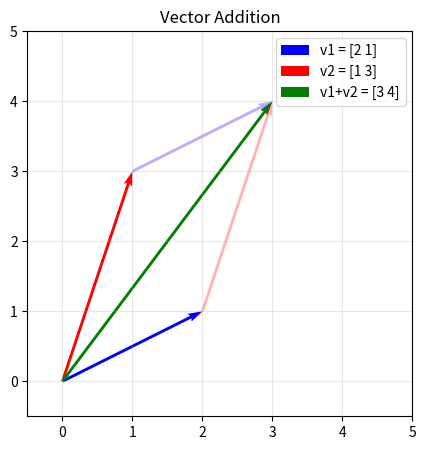
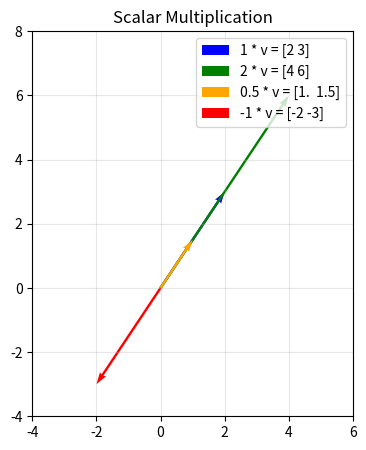

These figures' Python source, in order: (Note: this script raises an exception after producing the figures.)
import numpy as np
import matplotlib.pyplot as plt

np.set_printoptions(precision=3, suppress=True)
print("Ready to go!")

# A vector is just a 1D array
v = np.array([3, 5, 2])
print("Vector v:", v)
print("Shape:", v.shape)    # (3,) — a 3-dimensional vector
print("Length:", len(v))     # 3 elements

# Think of it as a point in 3D space, or a data point with 3 features
# e.g., [height_cm, weight_kg, age_years]

a = np.array([1, 2, 3])
b = np.array([4, 5, 6])

# Element-wise addition
c = a + b
print(f"{a} + {b} = {c}")  # [5, 7, 9]

# Visualize 2D vector addition
v1 = np.array([2, 1])
v2 = np.array([1, 3])
v_sum = v1 + v2

plt.figure(figsize=(6, 5))
origin = np.array([0, 0])
plt.quiver(*origin, *v1, angles='xy', scale_units='xy', scale=1, color='blue', label=f'v1 = {v1}')
plt.quiver(*origin, *v2, angles='xy', scale_units='xy', scale=1, color='red', label=f'v2 = {v2}')
plt.quiver(*origin, *v_sum, angles='xy', scale_units='xy', scale=1, color='green', label=f'v1+v2 = {v_sum}')
# Show the parallelogram
plt.quiver(*v1, *v2, angles='xy', scale_units='xy', scale=1, color='red', alpha=0.3, linestyle='--')
plt.quiver(*v2, *v1, angles='xy', scale_units='xy', scale=1, color='blue', alpha=0.3, linestyle='--')
plt.xlim(-0.5, 5)
plt.ylim(-0.5, 5)
plt.grid(True, alpha=0.3)
plt.legend()
plt.title('Vector Addition')
plt.gca().set_aspect('equal')
plt.show()

v = np.array([2, 3])

print(f"v = {v}")
print(f"2 * v = {2 * v}")    # doubles the vector
print(f"0.5 * v = {0.5 * v}")  # halves the vector
print(f"-1 * v = {-1 * v}")  # reverses direction

# Visualize
plt.figure(figsize=(6, 5))
origin = np.array([0, 0])
for scalar, color in [(1, 'blue'), (2, 'green'), (0.5, 'orange'), (-1, 'red')]:
    scaled = scalar * v
    plt.quiver(*origin, *scaled, angles='xy', scale_units='xy', scale=1,
               color=color, label=f'{scalar} * v = {scaled}')
plt.xlim(-4, 6)
plt.ylim(-4, 8)
plt.grid(True, alpha=0.3)
plt.legend()
plt.title('Scalar Multiplication')
plt.gca().set_aspect('equal')
plt.show()

a = np.array([1, 2, 3])
b = np.array([4, 5, 6])

# Manual calculation
dot_manual = a[0]*b[0] + a[1]*b[1] + a[2]*b[2]
print(f"Manual: {a[0]}*{b[0]} + {a[1]}*{b[1]} + {a[2]}*{b[2]} = {dot_manual}")

# NumPy ways to compute dot product
dot1 = np.dot(a, b)
dot2 = a @ b          # @ is the matrix multiplication operator
dot3 = (a * b).sum()  # element-wise multiply, then sum

print(f"np.dot:  {dot1}")
print(f"a @ b:   {dot2}")
print(f"sum(a*b): {dot3}")
print(f"All equal: {dot1 == dot2 == dot3}")

v = np.array([3, 4])

# Manual: sqrt(3^2 + 4^2) = sqrt(9 + 16) = sqrt(25) = 5
magnitude_manual = np.sqrt(np.sum(v**2))
print(f"Manual: sqrt({v[0]}^2 + {v[1]}^2) = sqrt({v[0]**2} + {v[1]**2}) = {magnitude_manual}")

# NumPy way
magnitude = np.linalg.norm(v)
print(f"np.linalg.norm: {magnitude}")

# Unit vector — same direction, length = 1
unit_v = v / np.linalg.norm(v)
print(f"Unit vector: {unit_v}")
print(f"Its length: {np.linalg.norm(unit_v):.4f}")  # should be 1.0

u = np.array([2, 7, 1])
w = np.array([8, 2, 8])

# TODO: Step 1 — Calculate dot product manually
# dot_manual = u[0]*w[0] + ...
dot_manual = ...

# TODO: Step 2 — Verify with numpy
dot_numpy = ...

# TODO: Step 3 — Calculate magnitudes
mag_u = ...
mag_w = ...

print(f"Manual dot product: {dot_manual}")
print(f"NumPy dot product: {dot_numpy}")
print(f"Match: {dot_manual == dot_numpy}")
print(f"|u| = {mag_u:.3f}")
print(f"|w| = {mag_w:.3f}")

# SOLUTION
u = np.array([2, 7, 1])
w = np.array([8, 2, 8])

# Step 1 — Manual: 2*8 + 7*2 + 1*8 = 16 + 14 + 8 = 38
dot_manual = u[0]*w[0] + u[1]*w[1] + u[2]*w[2]

# Step 2 — NumPy
dot_numpy = np.dot(u, w)

# Step 3 — Magnitudes
mag_u = np.linalg.norm(u)
mag_w = np.linalg.norm(w)

print(f"Manual dot product: {dot_manual}")
print(f"NumPy dot product: {dot_numpy}")
print(f"Match: {dot_manual == dot_numpy}")
print(f"|u| = {mag_u:.3f}")
print(f"|w| = {mag_w:.3f}")

# From nested lists
A = np.array([[1, 2, 3],
              [4, 5, 6]])
print("Matrix A:")
print(A)
print(f"Shape: {A.shape}")  # (2, 3) — 2 rows, 3 columns

# Special matrices
I = np.eye(3)           # 3x3 identity matrix
Z = np.zeros((2, 4))    # 2x4 zeros

print("\nIdentity matrix:")
print(I)
print("\nZeros matrix:")
print(Z)

A = np.array([[1, 2],
              [3, 4],
              [5, 6]])  # 3x2

B = np.array([[7, 8, 9],
              [10, 11, 12]])  # 2x3

C = A @ B  # (3x2) @ (2x3) = (3x3)
print(f"A shape: {A.shape}")
print(f"B shape: {B.shape}")
print(f"C = A @ B shape: {C.shape}")
print(f"\nC = A @ B:")
print(C)

# Let's verify C[0,0] manually:
# Row 0 of A = [1, 2], Column 0 of B = [7, 10]
# Dot product = 1*7 + 2*10 = 7 + 20 = 27
print(f"\nVerify C[0,0]: 1*7 + 2*10 = {1*7 + 2*10}")

A = np.array([[1, 2, 3],
              [4, 5, 6]])

print("A (2x3):")
print(A)
print(f"\nA transposed (3x2):")
print(A.T)

# Common pattern: A^T @ A always gives a square, symmetric matrix
# This shows up in the normal equation for linear regression
ATA = A.T @ A
print(f"\nA^T @ A (3x3):")
print(ATA)
print(f"Is symmetric: {np.allclose(ATA, ATA.T)}")

A = np.array([[4, 7],
              [2, 6]])

# Compute inverse
A_inv = np.linalg.inv(A)

print("A:")
print(A)
print("\nA inverse:")
print(A_inv)

# Verify: A @ A_inv should equal the identity matrix
product = A @ A_inv
print("\nA @ A_inv (should be identity):")
print(product)
print(f"Is identity: {np.allclose(product, np.eye(2))}")

# Determinant — if this is 0, the matrix has no inverse
det = np.linalg.det(A)
print(f"\nDeterminant of A: {det:.1f}")

P = np.array([[1, 2],
              [3, 4]])
Q = np.array([[5, 6],
              [7, 8]])

# TODO: Step 1 — Compute P @ Q by hand
# PQ[0,0] = 1*5 + 2*7 = ?
# PQ[0,1] = 1*6 + 2*8 = ?
# PQ[1,0] = 3*5 + 4*7 = ?
# PQ[1,1] = 3*6 + 4*8 = ?
PQ_manual = np.array([[..., ...],
                      [..., ...]])

# TODO: Step 2 — Verify with NumPy
PQ_numpy = ...

# TODO: Step 3 — Compute Q @ P and compare
QP = ...

print("P @ Q (manual):")
print(PQ_manual)
print("\nP @ Q (numpy):")
print(PQ_numpy)
print("\nQ @ P:")
print(QP)
print(f"\nP@Q == Q@P? {np.array_equal(PQ_numpy, QP)}")

# SOLUTION
P = np.array([[1, 2],
              [3, 4]])
Q = np.array([[5, 6],
              [7, 8]])

# Step 1 — By hand
# PQ[0,0] = 1*5 + 2*7 = 5 + 14 = 19
# PQ[0,1] = 1*6 + 2*8 = 6 + 16 = 22
# PQ[1,0] = 3*5 + 4*7 = 15 + 28 = 43
# PQ[1,1] = 3*6 + 4*8 = 18 + 32 = 50
PQ_manual = np.array([[19, 22],
                      [43, 50]])

# Step 2 — NumPy
PQ_numpy = P @ Q

# Step 3 — Q @ P
QP = Q @ P

print("P @ Q (manual):")
print(PQ_manual)
print("\nP @ Q (numpy):")
print(PQ_numpy)
print("\nQ @ P:")
print(QP)
print(f"\nP@Q == Q@P? {np.array_equal(PQ_numpy, QP)}")
# Answer: No! Matrix multiplication is not commutative.

# Generate some fake data: house size -> price
np.random.seed(42)
n_samples = 50

# True relationship: price = 3 * size + 50 + noise
sizes = np.random.uniform(30, 150, n_samples)   # house sizes (m^2)
prices = 3 * sizes + 50 + np.random.randn(n_samples) * 20  # prices (thousands)

# Step 1: Set up the X matrix (add column of ones for the bias)
X = np.column_stack([sizes, np.ones(n_samples)])  # (50, 2)
y = prices  # (50,)

print(f"X shape: {X.shape}  (samples x features+bias)")
print(f"y shape: {y.shape}  (samples)")
print(f"\nFirst 5 rows of X:")
print(X[:5])

# Step 2: Solve for weights using the normal equation
# w = (X^T X)^-1 X^T y
XTX = X.T @ X              # (2x50) @ (50x2) = (2x2)
XTX_inv = np.linalg.inv(XTX)  # (2x2)
XTy = X.T @ y              # (2x50) @ (50,) = (2,)
w = XTX_inv @ XTy          # (2x2) @ (2,) = (2,)

print(f"Learned weights: slope = {w[0]:.2f}, intercept = {w[1]:.2f}")
print(f"True values:     slope = 3.00, intercept = 50.00")

# Step 3: Make predictions
y_pred = X @ w  # Matrix multiplication gives all predictions at once!

# Visualize
plt.figure(figsize=(8, 5))
plt.scatter(sizes, prices, alpha=0.5, label='Data')
sorted_idx = np.argsort(sizes)
plt.plot(sizes[sorted_idx], y_pred[sorted_idx], 'r-', linewidth=2,
         label=f'Fit: y = {w[0]:.1f}x + {w[1]:.1f}')
plt.xlabel('House Size (m²)')
plt.ylabel('Price (thousands)')
plt.title('Linear Regression = Matrix Math')
plt.legend()
plt.grid(True, alpha=0.3)
plt.show()

# TODO: Step 1 — Set up the coefficient matrix and right-hand side
# 2x + 3y = 8
# 4x +  y = 2
A = ...  # 2x2 matrix of coefficients
b = ...  # vector of right-hand side values

# TODO: Step 2 — Solve the system
w = ...  # hint: np.linalg.solve(A, b)

# TODO: Step 3 — Verify
check = ...  # should equal b

print(f"Solution: x = {w[0]:.2f}, y = {w[1]:.2f}")
print(f"Verification A @ w = {check}")
print(f"Original b = {b}")
print(f"Match: {np.allclose(check, b)}")

# SOLUTION
# 2x + 3y = 8
# 4x +  y = 2
A = np.array([[2, 3],
              [4, 1]])
b = np.array([8, 2])

# Solve
w = np.linalg.solve(A, b)

# Verify
check = A @ w

print(f"Solution: x = {w[0]:.2f}, y = {w[1]:.2f}")
print(f"Verification A @ w = {check}")
print(f"Original b = {b}")
print(f"Match: {np.allclose(check, b)}")
# Answer: x = -0.60, y = 3.07 (approximately)
